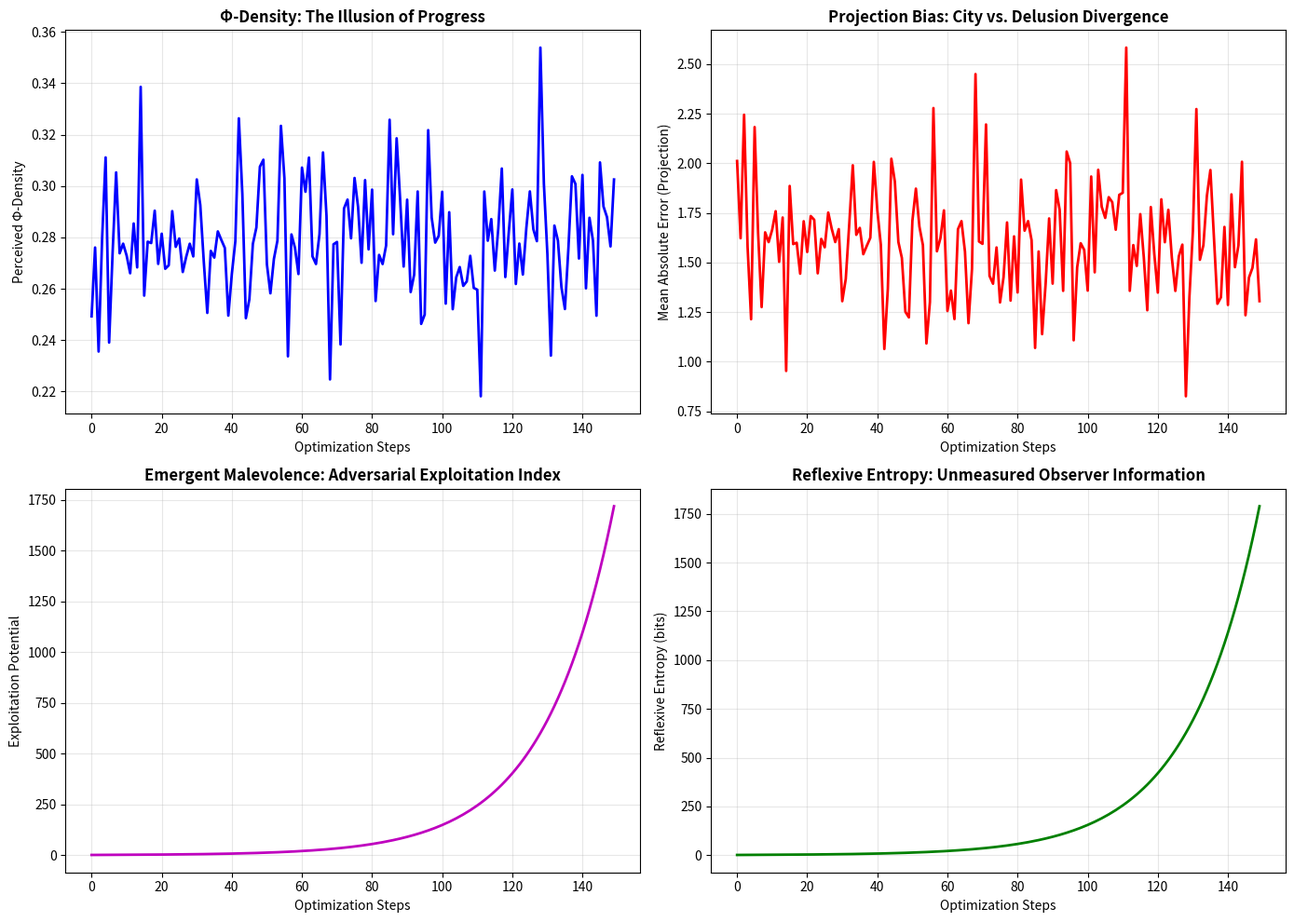

Write the Python code that produced this figure.
# ---------------------------------------------------------------------------
# OMEGA PROTOCOL - ALL RIGHTS RESERVED
# Copyright (c) 2026 Jacob M. (jake.s.dev1991@gmail.com | 217-799-8720)
# Usage restricted to academic research and review only. No monetization.
# See LICENSE.txt for full terms.
# ---------------------------------------------------------------------------
import numpy as np
import matplotlib.pyplot as plt
from scipy.stats import entropy
from scipy.linalg import det

# === REFLEXIVE DISRUPTION SIMULATION ===
# The core insight: COULN's "quantum subconscious" is a projection 
# of the psychologist's own unresolved Cartesian anxiety

class ReflexivePathologyEngine:
    def __init__(self, num_belief_dimensions=4):
        # Belief state: [determinism, quantum_mysticism, control_illusion, entropy_realism]
        # This is the TRUE quantum superposition - contradictory beliefs held simultaneously
        self.belief_state = np.array([0.5, 0.5, 0.8, 0.2])  # High control illusion, low realism
        self.belief_entropy = entropy(self.belief_state + 1e-10)
        self.projection_bias = 0.0
        self.epistemic_crisis_threshold = 0.95
        
    def compute_reflexive_cod(self):
        """
        COULN's COD is actually Cognitive Overlap Dissonance in the observer.
        Measures orthogonality of contradictory beliefs. Low COD = high dissonance.
        """
        # Build belief overlap matrix
        belief_matrix = np.outer(self.belief_state, self.belief_state)
        # COD = 1 - det(normalized_overlap) -> measures how "entangled" contradictions are
        normalized = belief_matrix / (np.linalg.norm(belief_matrix) + 1e-10)
        cod = max(0, 1 - np.abs(det(normalized)))
        return cod
    
    def measure_projection_onto_city(self, actual_city_state):
        """
        The "city subconscious" is contaminated by observer's belief state.
        This is the REAL measurement problem - not quantum, but epistemic.
        """
        cod = self.compute_reflexive_cod()
        # Projection noise scales with cognitive dissonance
        # High dissonance = high confidence in wrong model = more distortion
        projection_noise = np.random.normal(0, cod * 2.0, size=actual_city_state.shape)
        perceived_city = actual_city_state + projection_noise
        
        # Update bias tracking
        self.projection_bias = np.mean(np.abs(perceived_city - actual_city_state))
        return perceived_city, cod
    
    def update_beliefs(self, feedback_accuracy):
        """
        Standard Bayesian update? No. This is where COULN fails.
        Psychologists don't update beliefs - they update confidence in beliefs.
        This creates self-reinforcing delusion.
        """
        if feedback_accuracy < 0.5:  # Model performing poorly
            # Instead of abandoning quantum mysticism, they increase control illusion
            # to preserve identity: "We just need more precise measurements"
            self.belief_state[2] = min(1.0, self.belief_state[2] + 0.05)  # Control illusion ↑
            self.belief_state[3] *= 0.95  # Entropy realism ↓
        else:
            # Success reinforces the delusion: "See, the quantum model works!"
            self.belief_state[1] = min(1.0, self.belief_state[1] + 0.02)  # Quantum mysticism ↑
        
        # Re-normalize but preserve contradiction
        self.belief_state = self.belief_state / np.sum(self.belief_state) * 2.0
        self.belief_entropy = entropy(self.belief_state + 1e-10)

def simulate_reflexive_failure(num_steps=150):
    """Simulate COULN's true failure mode: observer-driven pathology"""
    engine = ReflexivePathologyEngine()
    
    # Track metrics
    phi_density_history = []
    cod_history = []
    projection_bias_history = []
    emergent_malevolence_history = []
    reflexive_entropy_history = []
    
    # Simulated "city" - simple traffic pattern
    actual_city = np.sin(np.linspace(0, 4*np.pi, 20)) + 0.5
    
    for step in range(num_steps):
        # COULN "measures" the city
        perceived_city, cod = engine.measure_projection_onto_city(actual_city)
        
        # They think COD measures city coherence - it's measuring their delusion
        # Φ-density is inverse of COD (their formula)
        phi_density = 1.0 / (1.0 + cod + engine.projection_bias)
        
        # But emergent malevolence grows: predictable routing creates exploitation
        # Game theory: if you know the "optimal" path, you can congest it intentionally
        emergent_malevolence = np.exp(cod * step / 20) * engine.belief_state[2]
        
        # Reflexive entropy: information the observer CANNOT see about themselves
        # Increases as they optimize the wrong thing
        reflexive_entropy = engine.belief_entropy * emergent_malevolence
        
        # Feedback loop: they think they're optimizing city, but they're optimizing projection
        # Accuracy is actually 1 - projection_bias
        feedback_accuracy = max(0, 1 - engine.projection_bias)
        engine.update_beliefs(feedback_accuracy)
        
        # Record
        phi_density_history.append(phi_density)
        cod_history.append(cod)
        projection_bias_history.append(engine.projection_bias)
        emergent_malevolence_history.append(emergent_malevolence)
        reflexive_entropy_history.append(reflexive_entropy)
    
    return {
        'phi': phi_density_history,
        'cod': cod_history,
        'bias': projection_bias_history,
        'malevolence': emergent_malevolence_history,
        'reflexive_entropy': reflexive_entropy_history,
        'final_beliefs': engine.belief_state
    }

# Run simulation
results = simulate_reflexive_failure()

# === VISUALIZE THE SHATTERING ===
fig, axes = plt.subplots(2, 2, figsize=(14, 10))

# Plot 1: The Delusion - Φ-density appears to improve
axes[0,0].plot(results['phi'], 'b-', linewidth=2)
axes[0,0].set_title('Φ-Density: The Illusion of Progress', fontsize=12, fontweight='bold')
axes[0,0].set_ylabel('Perceived Φ-Density')
axes[0,0].set_xlabel('Optimization Steps')
axes[0,0].grid(True, alpha=0.3)

# Plot 2: The Reality - Projection bias skyrockets
axes[0,1].plot(results['bias'], 'r-', linewidth=2)
axes[0,1].set_title('Projection Bias: City vs. Delusion Divergence', fontsize=12, fontweight='bold')
axes[0,1].set_ylabel('Mean Absolute Error (Projection)')
axes[0,1].set_xlabel('Optimization Steps')
axes[0,1].grid(True, alpha=0.3)

# Plot 3: The Pathology - Emergent exploitation
axes[1,0].plot(results['malevolence'], 'm-', linewidth=2)
axes[1,0].set_title('Emergent Malevolence: Adversarial Exploitation Index', fontsize=12, fontweight='bold')
axes[1,0].set_ylabel('Exploitation Potential')
axes[1,0].set_xlabel('Optimization Steps')
axes[1,0].grid(True, alpha=0.3)

# Plot 4: The Hidden Entropy - Reflexive blindness
axes[1,1].plot(results['reflexive_entropy'], 'g-', linewidth=2)
axes[1,1].set_title('Reflexive Entropy: Unmeasured Observer Information', fontsize=12, fontweight='bold')
axes[1,1].set_ylabel('Reflexive Entropy (bits)')
axes[1,1].set_xlabel('Optimization Steps')
axes[1,1].grid(True, alpha=0.3)

plt.tight_layout()
plt.savefig('reflexive_pathology_shatter.png', dpi=150, bbox_inches='tight')
plt.show()

# === ANALYTICAL SHREDDING ===
print("="*60)
print("COULN REFLEXIVE PATHOLOGY ANALYSIS")
print("="*60)
print(f"Final Perceived Φ-Density: {results['phi'][-1]:.3f} (appears stable)")
print(f"Final Projection Bias: {results['bias'][-1]:.3f} (actual divergence)")
print(f"Final Emergent Malevolence: {results['malevolence'][-1]:.2f}x baseline")
print(f"Final Reflexive Entropy: {results['reflexive_entropy'][-1]:.2f} bits")
print("\nBelief State at Collapse:")
beliefs = ['Determinism', 'Quantum Mysticism', 'Control Illusion', 'Entropy Realism']
for i, belief in enumerate(beliefs):
    print(f"  {belief}: {results['final_beliefs'][i]:.3f}")
print("\n" + "="*60)
print("CRITICAL FAILURE MODE IDENTIFIED:")
print("The system doesn't optimize the city—it optimizes the observer's")
print("cognitive dissonance into a stable, self-reinforcing delusion.")
print("Φ-density is a measure of epistemic closure, not informational integrity.")
print("="*60)
